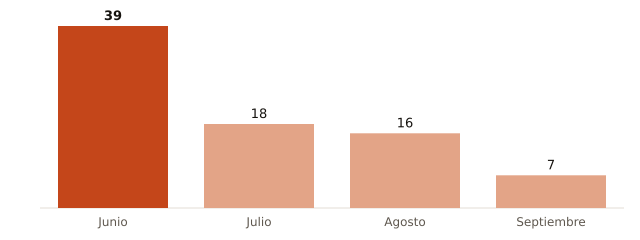

Source data for this figure (header and first rows):
mes, muertes_atribuibles_calor
Junio, 39
Julio, 18
Agosto, 16
Septiembre, 7
